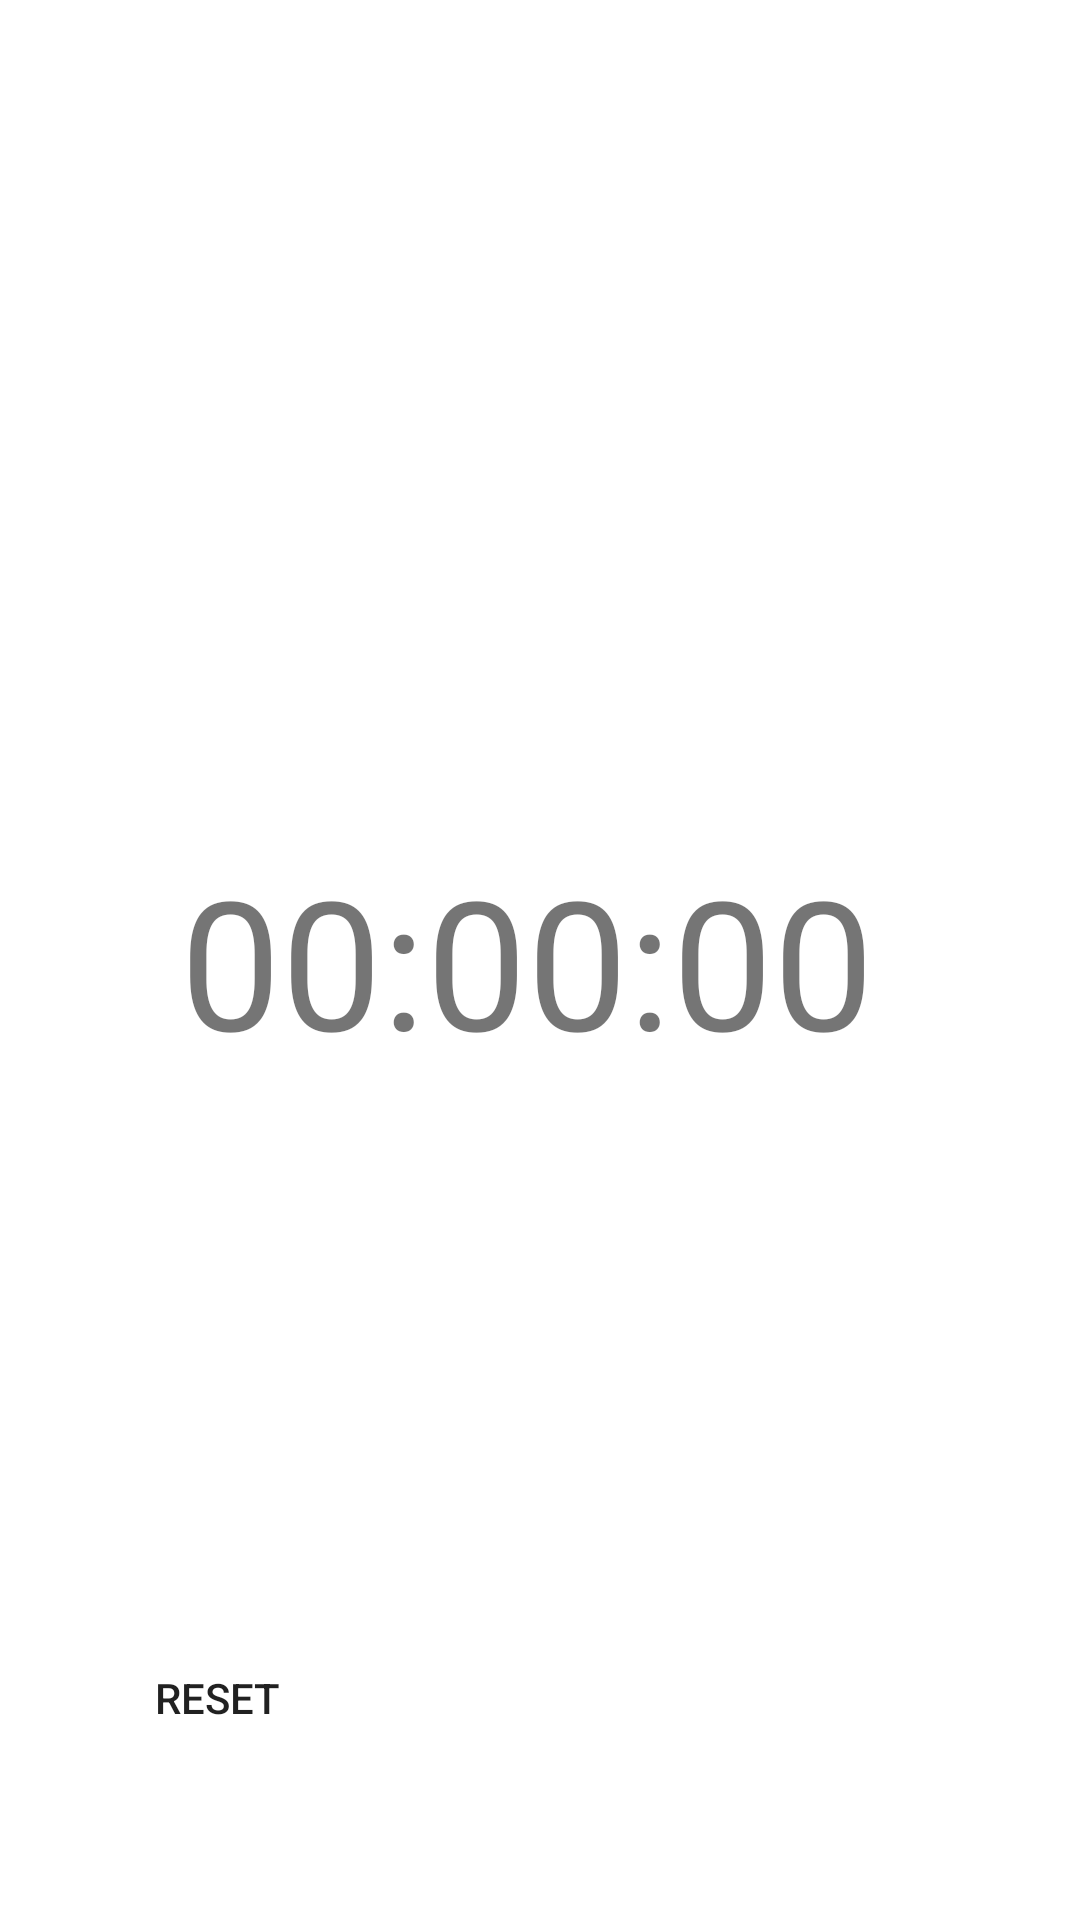

Reconstruct the res/layout file that produces this screen, plus the resources it refers to.
<!-- AndroidManifest.xml: application theme Theme.AlarmesAndroidNextGeneration -->
<!-- res/layout/stopwatch_layout.xml -->
<?xml version="1.0" encoding="utf-8"?>
<RelativeLayout xmlns:android="http://schemas.android.com/apk/res/android"
    android:layout_width="match_parent"
    android:layout_height="match_parent">

    <LinearLayout
        android:layout_width="match_parent"
        android:layout_height="match_parent"
        android:layout_centerHorizontal="true"
        android:layout_centerVertical="true"
        android:background="@drawable/ic_stopwatch_circle"
        android:padding="60dp">

        <TextView
            android:id="@+id/stopwatch_h"
            android:layout_width="wrap_content"
            android:layout_height="wrap_content"
            android:layout_gravity="center"
            android:text="@string/initial_stopwatch"
            android:theme="@style/AlarmesAndroidNextGeneration.Timer" />

        <TextView
            android:id="@+id/stopwatch_msec"
            android:layout_width="wrap_content"
            android:layout_height="wrap_content"
            android:layout_gravity="center"
            android:layout_marginStart="10dp"
            android:paddingTop="15dp"
            android:text="@string/initial_timer"
            android:theme="@style/AlarmesAndroidNextGeneration.Timer_keyboard" />
    </LinearLayout>

    <Button
        android:id="@+id/stopwatch_reset"
        android:layout_width="wrap_content"
        android:layout_height="wrap_content"
        android:layout_alignParentBottom="true"
        android:layout_marginHorizontal="40dp"
        android:layout_marginBottom="50dp"
        android:layout_toStartOf="@id/stopwatch_start"
        android:background="@android:color/transparent"
        android:text="@string/stop_watchreset" />

    <ImageButton
        android:id="@+id/stopwatch_start"
        android:layout_width="wrap_content"
        android:layout_height="wrap_content"
        android:layout_alignParentBottom="true"
        android:layout_centerHorizontal="true"
        android:layout_marginBottom="40dp"
        android:background="@drawable/ic_play_circle"
        android:contentDescription="@string/stopwatch_play_desc"
        android:src="@drawable/ic_play_arrow" />

</RelativeLayout>
<!-- resources referenced by this layout -->
<resources>
  <!-- drawable ic_play_arrow (drawable) -->
  <vector xmlns:android="http://schemas.android.com/apk/res/android"
      android:width="50dp"
      android:height="50sp"
      android:viewportWidth="50"
      android:viewportHeight="50"
      android:alpha="0.9">
    <group
        android:scaleX="2"
        android:scaleY="2">
        <path
            android:fillColor="@color/white"
            android:pathData="M8,5v14l11,-7z"/>
    </group>
  </vector>
  <!-- drawable ic_play_circle (drawable) -->
  <?xml version="1.0" encoding="utf-8"?>
  <shape
      xmlns:android="http://schemas.android.com/apk/res/android"
      android:shape="oval">
  
      <solid
          android:color="@color/white"/>
  
      <size
          android:width="70sp"
          android:height="70sp"/>
  </shape>
  <!-- drawable ic_stopwatch_circle (drawable) -->
  <?xml version="1.0" encoding="utf-8"?>
  <shape xmlns:android="http://schemas.android.com/apk/res/android"
      android:innerRadius="0dp"
      android:shape="ring"
      android:thicknessRatio="2.5"
      android:useLevel="false" >
  
      <solid android:color="@android:color/transparent" />
  
      <size android:width="100sp"
          android:height="100sp"/>
  
      <stroke android:width="2dp"
          android:color="@color/white"/>
  
  </shape>
  <string name="initial_stopwatch">00:00:00</string>
  <string name="initial_timer">00</string>
  <string name="stop_watchreset">Reset</string>
  <string name="stopwatch_play_desc">Play/Pause</string>
  <style name="AlarmesAndroidNextGeneration.Timer">
          <item name="android:textSize">60dp</item>
      </style>
  <style name="AlarmesAndroidNextGeneration.Timer_keyboard">
          <item name="android:textSize">40sp</item>
      </style>
  <style name="Theme.AlarmesAndroidNextGeneration" parent="Theme.MaterialComponents.DayNight.NoActionBar">
          
          <item name="colorPrimary">@color/AAND_Green</item>
          <item name="colorPrimaryVariant">@color/AAND_Green</item>
          <item name="colorOnPrimary">@color/AAND_Blue</item>
  
          
          <item name="colorSecondary">@color/AAND_Green</item>
          <item name="colorSecondaryVariant">@color/AAND_Green</item>
          <item name="colorOnSecondary">@color/AAND_Blue</item>
  
      </style>
  <color name="white">#FFFFFFFF</color>
  <color name="AAND_Green">#AABD8C</color>
  <color name="AAND_Blue">#3E6990</color>
</resources>
